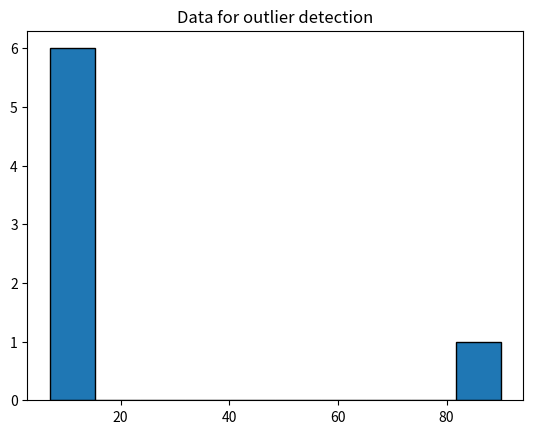

Here is the Python script that generated this plot:
import pandas as pd
import matplotlib.pyplot as plt
import numpy as np
# ---------------------------------------------
# 1 
data1 = np.array([8, 9, 10, 7, 9, 12, 90])

plt.figure()
plt.hist(data1,bins = 10,edgecolor = "black")
plt.title("Data for outlier detection")
# plt.show()

# ---------------------------------------------
# 2
data2 = np.array([15, 16, 14, 17, 16, 100])
mean = np.mean(data2)
std = np.std(data2)
z_scores = (data2 - mean) / std

print("Z-scores:", z_scores)
print("Outliers by Z-score (>2):", data2[np.abs(z_scores) > 2])

# ---------------------------------------------
# 2
data3 = np.array([5, 7, 6, 8, 5, 7, 45])
Q1 = np.percentile(data3,25)
Q3 = np.percentile(data3,75)

IQR = Q3 - Q1

lower = Q1 - 1.5 * IQR
upper = Q3 + 1.5 * IQR

outlier_IQR = [x for x in data3 if x<lower or x>upper ]

print("outliers :",outlier_IQR)
print("IQR :")

# ---------------------------------------------
# 3
data = np.array([10, 11, 12, 10, 13, 150])
mean = np.mean(data)
std = np.std(data)
z_score = (data-mean)/std

print("Z-scores",z_score)
print("Outlier by z-score ",data[np.abs(z_score) > 2])   

# ---------------------------------------------
# 4
data4 = np.array([25, 26, 24, 27, 30, 150])
Q1 = np.percentile(data4,25)
Q3 = np.percentile(data4,75)

IQR = Q3 - Q1

lower = Q1 - 1.5 * IQR
upper = Q3 + 1.5 * IQR

outlier_IQR = [x for x in data4 if x<lower or x>upper ]

print("outliers :",outlier_IQR)


# ---------------------------------------------
# 5
data5 = np.array([5, 6, 7, 8, 100])
Q1 = np.percentile(data5,25)
Q3 = np.percentile(data5,75)

IQR = Q3 - Q1

lower = Q1 - 1.5 * IQR
upper = Q3 + 1.5 * IQR

outlier_IQR = [x for x in data5 if x<lower or x>upper ]

print("outliers :",outlier_IQR)

# ---------------------------------------------
# 6

data6 = np.array([10, 12, 11, 13, 12, 200])

# using z_scores
mean = np.mean(data6)
std = np.std(data6)
z_score = (data6-mean)/std

print(z_score)
print("Outlier by z-score ",data6[np.abs(z_score) > 2])   

# using IQR
Q1 = np.percentile(data6,25)
Q3 = np.percentile(data6,75)

IQR = Q3 - Q1

lower = Q1-1.5*IQR
upper = Q1+1.5*IQR

outlier_IQR = [x for x in data6 if x<lower or x>upper]
print("ouliers :",outlier_IQR)
# ---------------------------------------------
